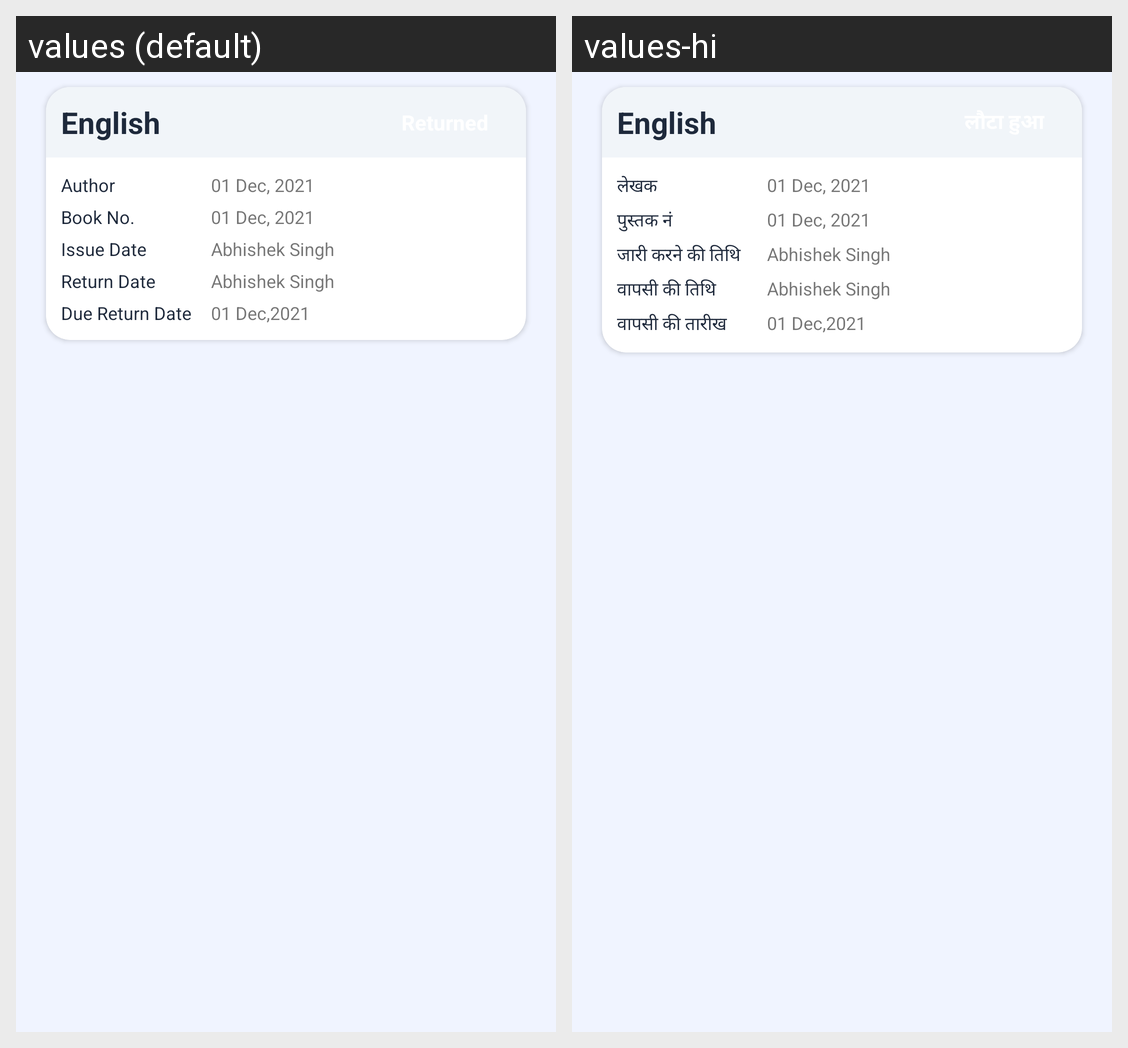

Locale-by-locale string values for the Android screen shown in this grid:
Android screen res/layout/adapter_student_library_book_issued.xml rendered under 2 locales, left to right: values (default), values-hi. Device: Nexus 5 (rendered at 1080×1920; each locale shown at half size, 540×960, under a caption strip naming it); theme AppTheme.
Strings drawn on this screen, with the default value and each locale's value (text and hints the layout hard-codes, and strings that could not be matched under every locale, appear in the picture but are not listed):

author
  values: Author
  values-hi: लेखक

bookNumber
  values: Book No.
  values-hi: पुस्तक नं

issueDate
  values: Issue Date
  values-hi: जारी करने की तिथि

returnDate
  values: Return Date
  values-hi: वापसी की तिथि

duereturnDate
  values: Due Return Date
  values-hi: वापसी की तारीख
